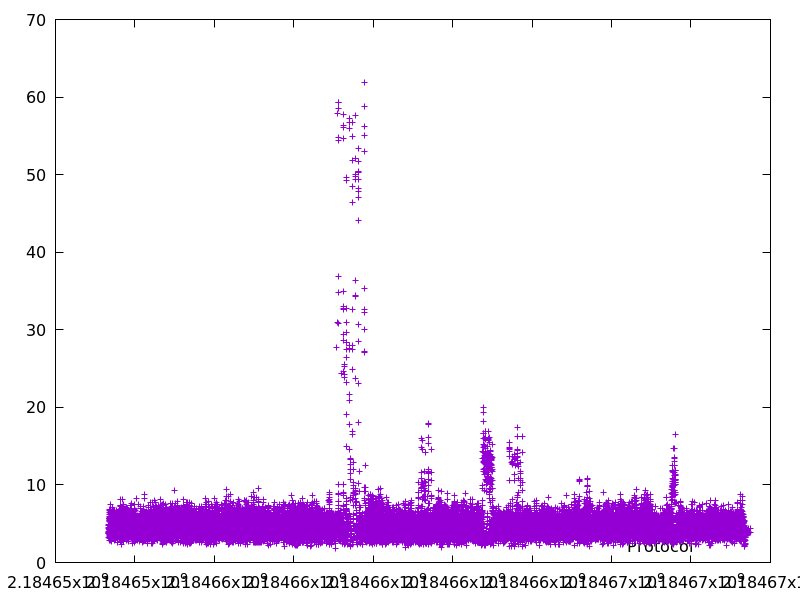

Data behind this chart, as committed beside it:
2184653325.6889873, 4.89675
2184653330, 3.217
2184653332, 4.786
2184653334, 4.027
2184653338, 3.734
2184653338, 4.454
2184653342, 3.872
2184653344, 4.512
2184653344, 3.937
2184653344, 3.706
2184653349, 5.909
2184653350, 5.422
2184653350, 5.578
2184653351, 5.872
2184653351, 3.962
2184653352, 3.64
2184653352, 3.829
2184653353, 6.656
2184653354, 4.759
2184653355, 2.847
2184653356, 4.287
2184653356, 3.778
2184653356, 3.229
2184653357, 5.714
2184653357, 4.903
2184653357, 3.781
2184653358, 4.957
2184653358, 5.686
2184653359, 5.296
2184653360, 3.976
2184653360, 3.541
2184653362, 4.134
2184653362, 3.787
2184653362, 3.582
2184653363, 4.209
2184653363, 3.954
2184653367, 3.137
2184653367, 5.637
2184653367, 5.48
2184653367, 6.159
2184653367, 6.391
2184653368, 3.416
2184653369, 6.785
2184653370, 5.629
2184653371, 4.292
2184653372, 4.242
2184653373, 5.413
2184653373, 4.484
2184653375, 4.815
2184653375, 3.607
2184653376, 5.967
2184653378, 4.707
2184653378, 3.291
2184653379, 5.763
2184653379, 3.645
2184653380, 6.28
2184653381, 2.876
2184653381, 7.436
2184653383, 6.429
2184653383, 3.474
2184653383, 5.577
... 28,274 more rows
